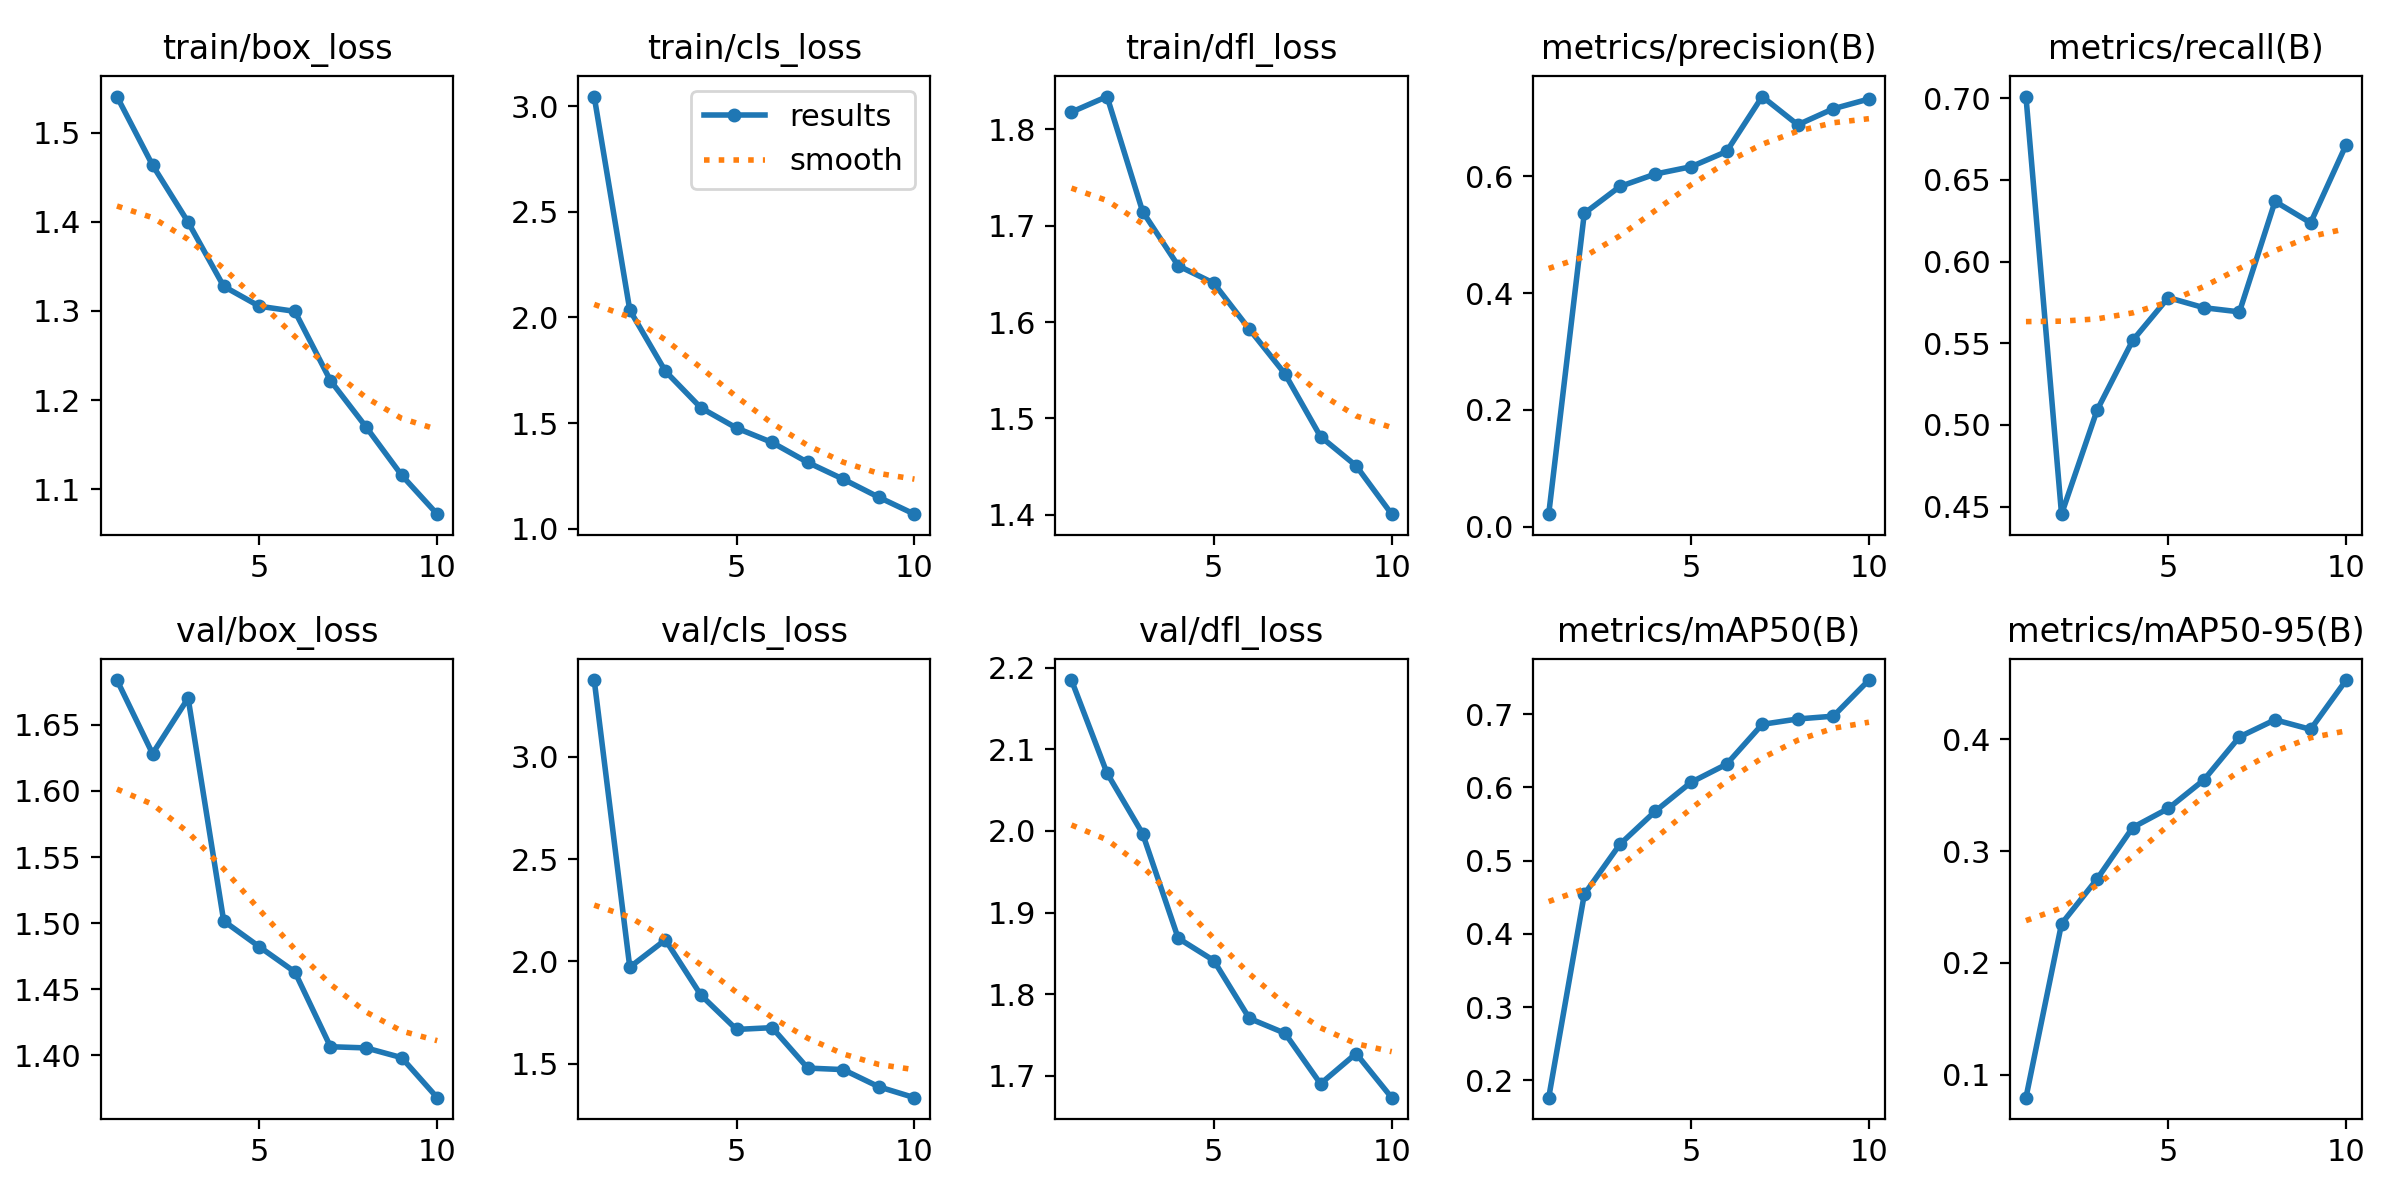

Data behind this chart, as committed beside it:
epoch, time, train/box_loss, train/cls_loss, train/dfl_loss, metrics/precision(B), metrics/recall(B), metrics/mAP50(B), metrics/mAP50-95(B), val/box_loss, val/cls_loss, val/dfl_loss, lr/pg0, lr/pg1, lr/pg2
1, 22.09, 1.54, 3.045, 1.818, 0.02154, 0.7011, 0.1764, 0.07964, 1.684, 3.374, 2.185, 0.0003259, 0.0003259, 0.06773
2, 42.11, 1.463, 2.035, 1.834, 0.5365, 0.4453, 0.4539, 0.235, 1.628, 1.971, 2.071, 0.0005999, 0.0005999, 0.03467
3, 63.21, 1.4, 1.746, 1.715, 0.5826, 0.5091, 0.5221, 0.2751, 1.67, 2.105, 1.997, 0.0008139, 0.0008139, 0.001555
4, 85.96, 1.328, 1.572, 1.658, 0.604, 0.5517, 0.5675, 0.3211, 1.502, 1.835, 1.869, 0.00073, 0.00073, 0.00073
5, 109.8, 1.305, 1.477, 1.64, 0.6164, 0.578, 0.6068, 0.3381, 1.482, 1.667, 1.841, 0.00064, 0.00064, 0.00064
6, 131.1, 1.3, 1.409, 1.593, 0.6425, 0.5718, 0.6315, 0.3635, 1.463, 1.676, 1.77, 0.00055, 0.00055, 0.00055
7, 154.6, 1.222, 1.314, 1.546, 0.7366, 0.5692, 0.6859, 0.402, 1.407, 1.478, 1.752, 0.00046, 0.00046, 0.00046
8, 180.3, 1.17, 1.235, 1.481, 0.6882, 0.6369, 0.6932, 0.4173, 1.406, 1.471, 1.69, 0.00037, 0.00037, 0.00037
9, 206.2, 1.116, 1.149, 1.451, 0.7157, 0.6238, 0.6971, 0.4088, 1.398, 1.387, 1.727, 0.00028, 0.00028, 0.00028
10, 232.5, 1.072, 1.069, 1.401, 0.7324, 0.6717, 0.7463, 0.4528, 1.368, 1.334, 1.673, 0.00019, 0.00019, 0.00019
